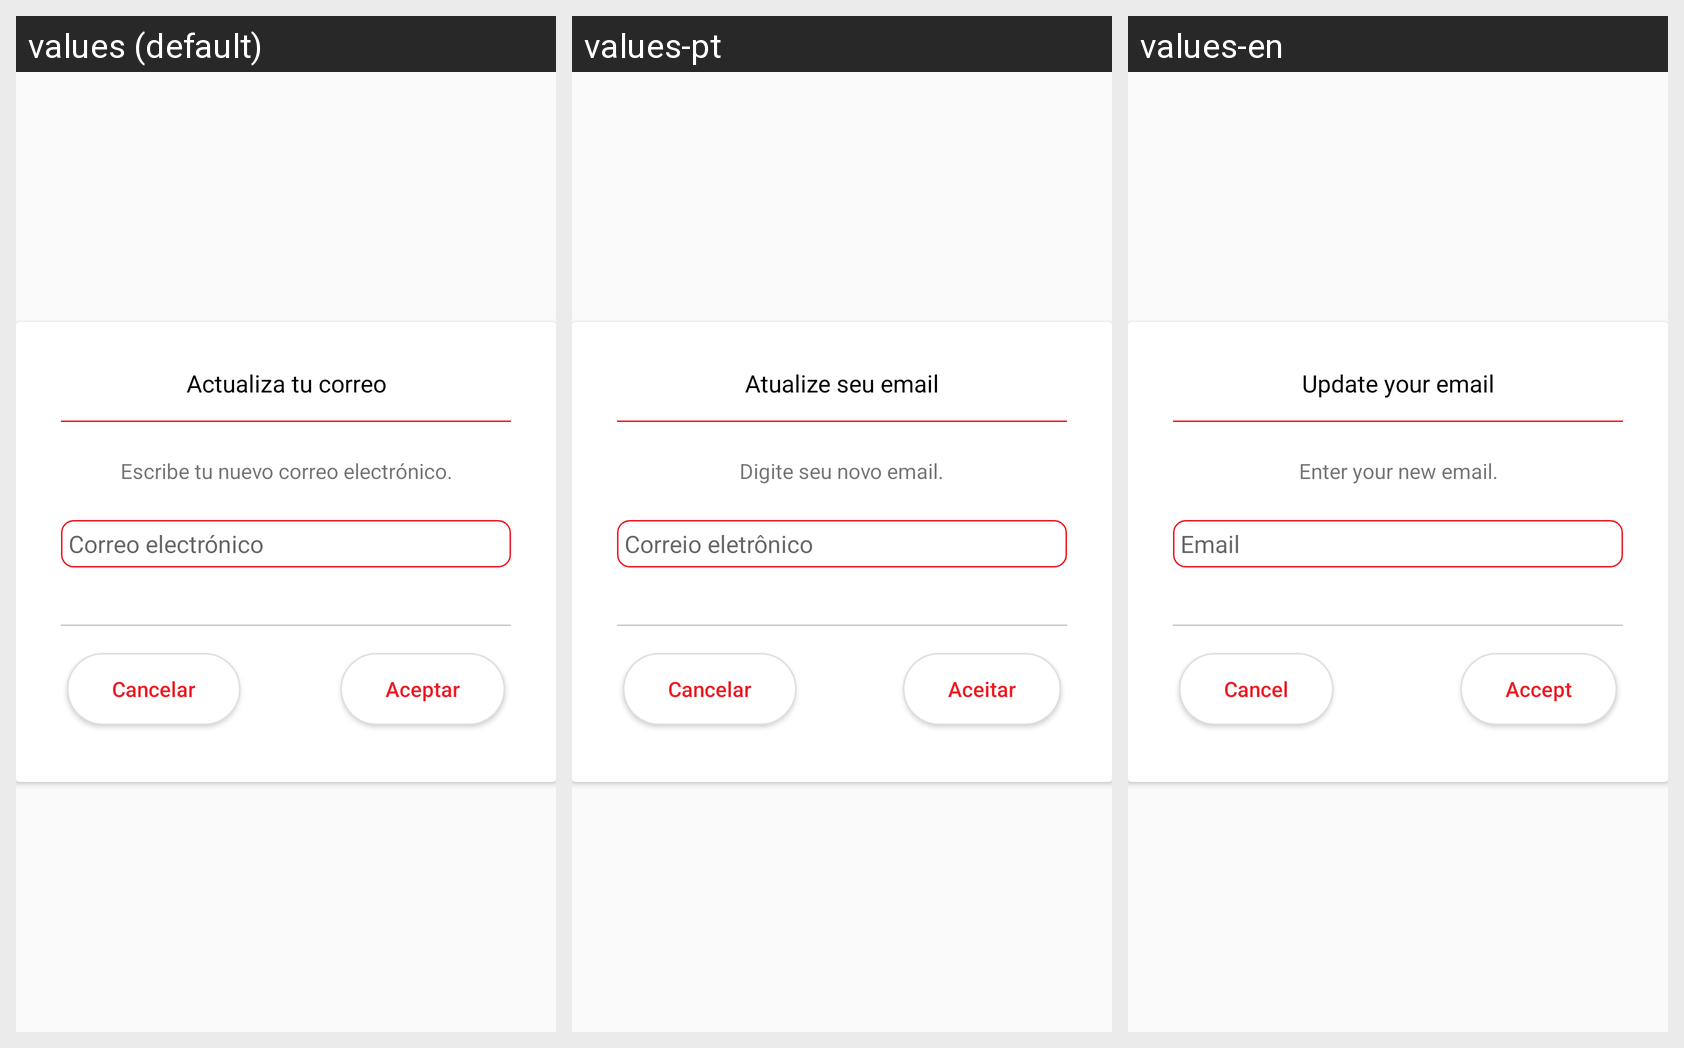

The Android screen above is rendered under several locales of the same app. Produce the string resources it draws, with the default and per-locale values.
Android screen res/layout/dialog_editar_correo.xml rendered under 3 locales, left to right: values (default), values-pt, values-en. Device: Nexus 5 (rendered at 1080×1920; each locale shown at half size, 540×960, under a caption strip naming it); theme AppTheme.
Strings drawn on this screen, with the default value and each locale's value (text and hints the layout hard-codes, and strings that could not be matched under every locale, appear in the picture but are not listed):

actualiza_mail
  values: Actualiza tu correo
  values-pt: Atualize seu email
  values-en: Update your email

actualiza_correo_detalle
  values: Escribe tu nuevo correo electrónico.
  values-pt: Digite seu novo email.
  values-en: Enter your new email.

email
  values: Correo electrónico
  values-pt: Correio eletrônico
  values-en: Email

aceptar
  values: Aceptar
  values-pt: Aceitar
  values-en: Accept

cancel
  values: Cancelar
  values-pt: Cancelar
  values-en: Cancel
